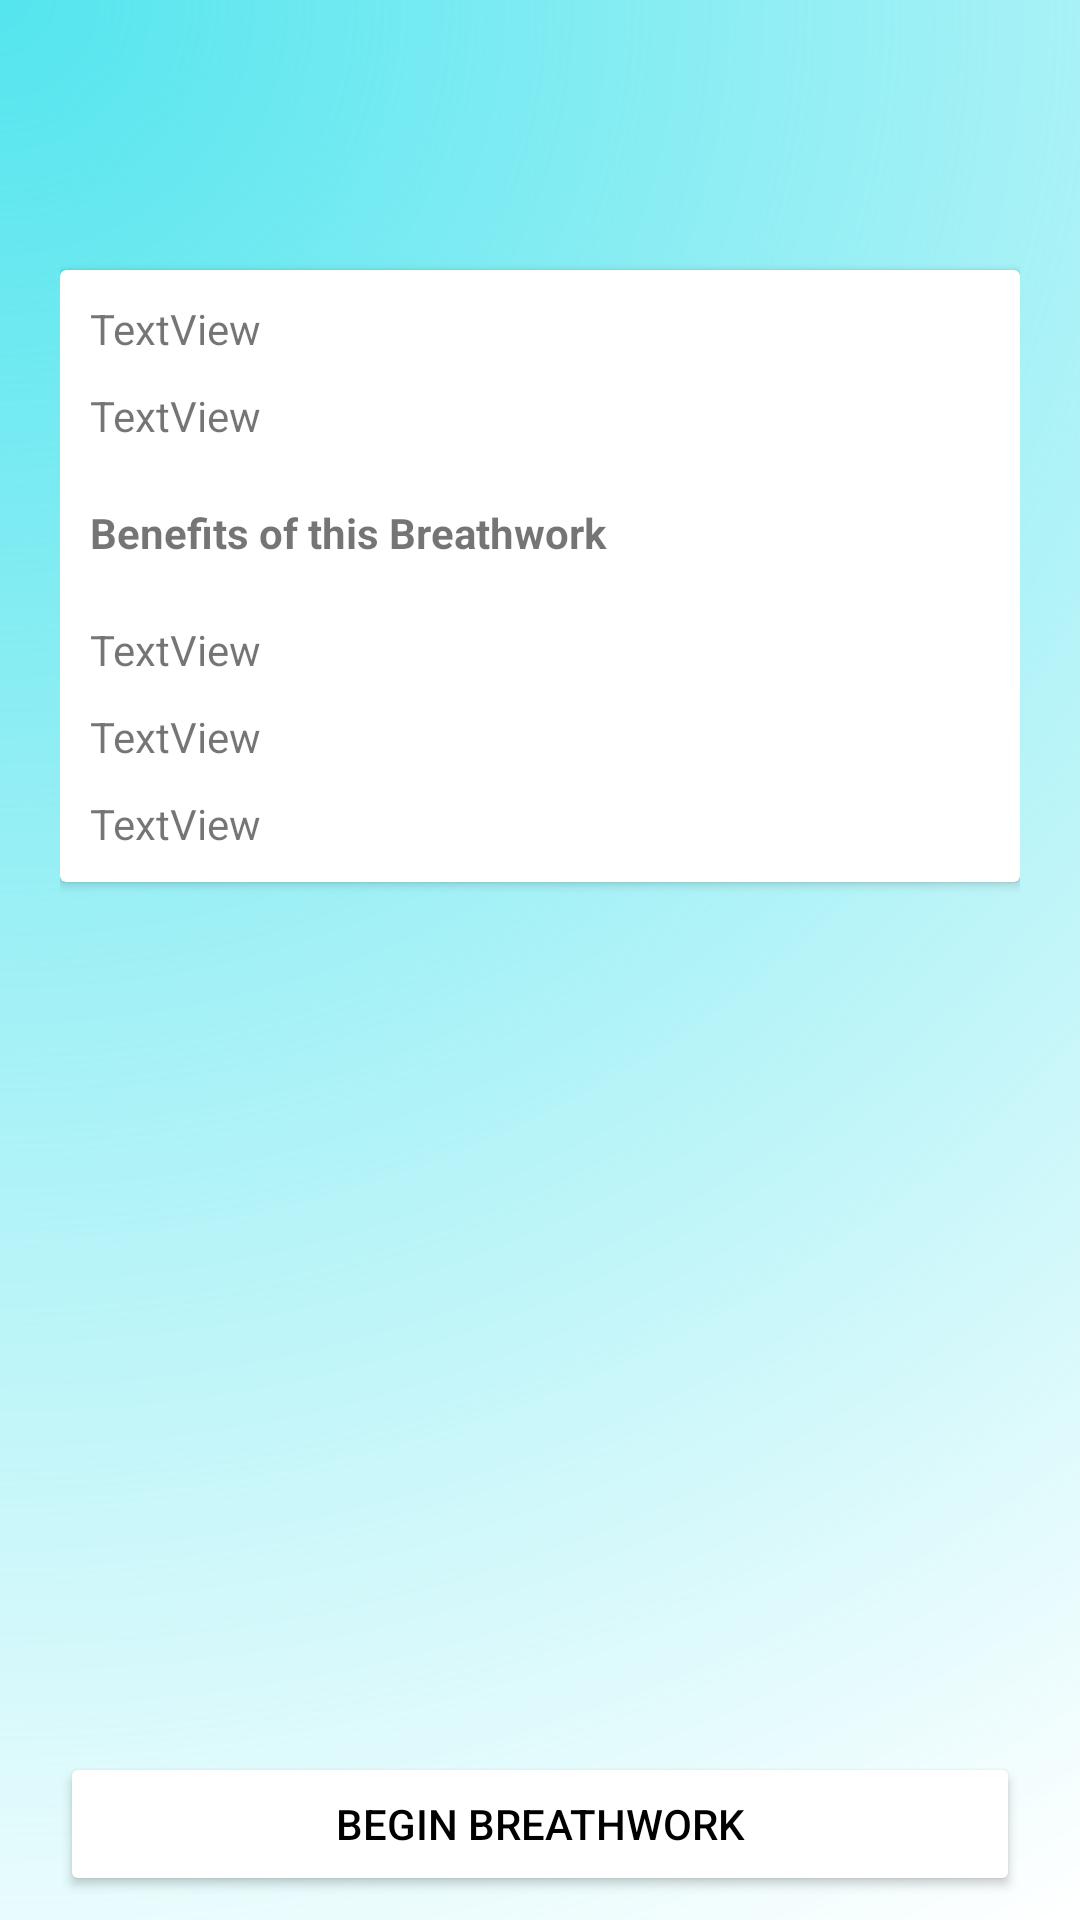

The Android layout XML behind this screen, and the referenced resources:
<!-- AndroidManifest.xml: application theme Theme.HappyMinds -->
<!-- res/layout/activity_begin_breathwork.xml -->
<?xml version="1.0" encoding="utf-8"?>
<LinearLayout xmlns:android="http://schemas.android.com/apk/res/android"
    xmlns:app="http://schemas.android.com/apk/res-auto"
    xmlns:tools="http://schemas.android.com/tools"
    android:layout_width="match_parent"
    android:layout_height="match_parent"
    android:paddingHorizontal="20sp"
    android:background="@drawable/background"
    android:orientation="vertical"
    tools:context=".BeginBreathwork">

    <androidx.cardview.widget.CardView
        android:layout_marginVertical="90sp"
        android:layout_width="match_parent"
        android:layout_height="wrap_content" >

        <LinearLayout

            android:paddingHorizontal="10sp"
            android:layout_width="match_parent"
            android:layout_height="match_parent"
            android:orientation="vertical">

            <TextView
                android:layout_marginTop="10sp"
                android:id="@+id/beginbwtitle"
                android:layout_width="match_parent"
                android:layout_height="wrap_content"
                android:text="TextView" />

            <TextView
                android:layout_marginTop="10sp"
                android:id="@+id/beginbwdescription"
                android:layout_width="match_parent"
                android:layout_height="wrap_content"
                android:text="TextView" />

            <TextView
                android:layout_marginVertical="20sp"
                android:textStyle="bold"
                android:layout_width="match_parent"
                android:layout_height="wrap_content"
                android:text="Benefits of this Breathwork" />

            <TextView
                android:layout_marginBottom="10sp"
                android:id="@+id/beginbwbenefit1"
                android:layout_width="match_parent"
                android:layout_height="wrap_content"
                android:text="TextView" />

            <TextView
                android:layout_marginBottom="10sp"
                android:id="@+id/beginbwbenefit2"
                android:layout_width="match_parent"
                android:layout_height="wrap_content"
                android:text="TextView" />

            <TextView
                android:layout_marginBottom="10sp"
                android:id="@+id/beginbwbenefit3"
                android:layout_width="match_parent"
                android:layout_height="wrap_content"
                android:text="TextView" />
        </LinearLayout>
    </androidx.cardview.widget.CardView>

    <Button
        android:layout_marginTop="200sp"
        android:id="@+id/beginbwbutton"
        android:backgroundTint="@color/white"
        android:textColor="@color/black"
        android:layout_width="match_parent"
        android:layout_height="wrap_content"
        android:text="Begin Breathwork" />
</LinearLayout>
<!-- resources referenced by this layout -->
<resources>
  <!-- drawable background (drawable) -->
  <vector xmlns:android="http://schemas.android.com/apk/res/android"
      xmlns:aapt="http://schemas.android.com/aapt"
      android:width="360dp"
      android:height="640dp"
      android:viewportWidth="360"
      android:viewportHeight="640">
    <path
        android:pathData="M0,0h360v640h-360z">
      <aapt:attr name="android:fillColor">
        <gradient 
            android:centerX="0"
            android:centerY="0"
            android:gradientRadius="734.3"
            android:type="radial">
          <item android:offset="0" android:color="#FF54E5EE"/>
          <item android:offset="1" android:color="#00C5F8FB"/>
        </gradient>
      </aapt:attr>
    </path>
  </vector>
  <style name="Theme.HappyMinds" parent="Theme.MaterialComponents.DayNight.DarkActionBar">
          
          <item name="colorPrimary">@color/purple_500</item>
          <item name="colorPrimaryVariant">@color/purple_700</item>
          <item name="colorOnPrimary">@color/white</item>
          
          <item name="colorSecondary">@color/teal_200</item>
          <item name="colorSecondaryVariant">@color/teal_700</item>
          <item name="colorOnSecondary">@color/black</item>
          
          <item name="android:statusBarColor">?attr/colorPrimaryVariant</item>
          
      </style>
  <!-- not gathered from this repository: default colours our renderer supplied (Android Studio template values) -->
  <color name="purple_500">#FF6200EE</color>
  <color name="purple_700">#FF3700B3</color>
  <color name="teal_200">#FF03DAC5</color>
  <color name="teal_700">#FF018786</color>
  <color name="black">#FF000000</color>
  <color name="white">#FFFFFFFF</color>
</resources>
